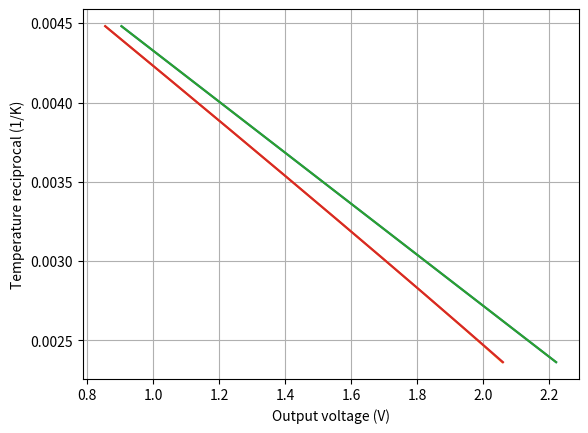
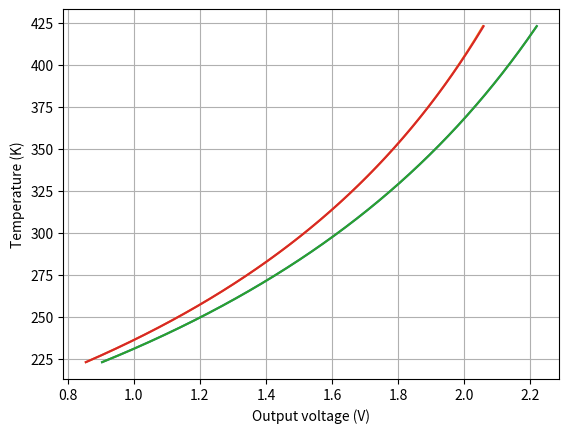
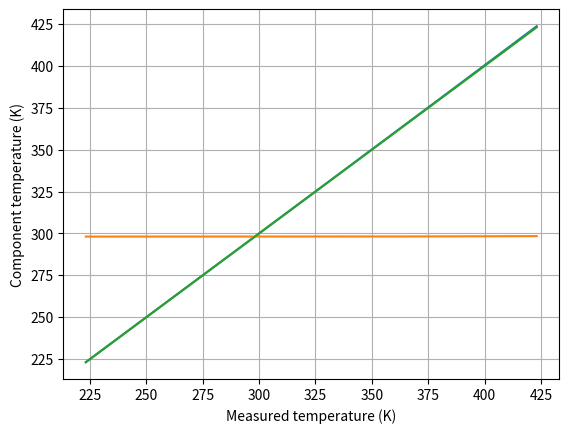

Source code (Python) for these figures, in order:
# NTC overall simulation and study

import numpy as np
import scipy.constants as spc
import scipy.optimize as spo
import scipy.special as sps
import matplotlib.pyplot as plt

class Bipole:
    def __init__(self):
        self.par = {}
    def r_model(self, ix, Tx, model="default"):
        pass
    def g_model(self, vx, Tx, model="default"):
        pass
    def thermal_model(self, v_or_i, input, Tstart, Tend):
        if input == "current":
            ix = v_or_i
            p_loss = self.r_model(ix, Tend) * ix
        elif input == "voltage":
            vx = v_or_i
            p_loss = self.g_model(vx, Tend) * vx
        else:
            raise ValueError("Invalid model requested")
        # We are not computing the temperature, but we are writing an equation that must be solved
        # Tstart is the known starting point, Tend is the supposed actual temperature
        return Tstart + self.par['Rth'] * p_loss - Tend

class Diode(Bipole):
    def __init__(self, Is=1e-15, Eta=1, Rth=100, Model_type="pure_exp"):
        super().__init__()
        self.par['Is'] = Is
        self.par['Eta'] = Eta
        self.par['Rth'] = Rth
        self.par['Model_type'] = Model_type
        self.par['Eg'] = 1.12 * spc.eV # TODO: make it a parameter to account for non-silicon devices
    def __update_TSEP(self, Tx):
        # Compute temperature sensitive parameters according to the specified temperature
        # If temperature not specified, use the one stored in the object
        self.Vt = spc.Boltzmann * Tx/spc.e
        self.Is = self.par['Is'] * np.exp(-self.par['Eg']/spc.Boltzmann * (1/Tx - 1/300))
    def r_model(self, ix, Tx, model="default"):
        self.__update_TSEP(Tx)
        # Implement various models
        # default can be overriden by the user to reuse expressions
        # Otherwise set by Model_type
        if model == "default":
            model = self.par['Model_type']
        match model:
            case "pure_exp":
                return self.par['Eta'] * self.Vt * np.log(ix/self.Is)
            case "negative_saturation":
                return self.par['Eta'] * self.Vt * np.log(1.0 + ix/self.Is)
            case _:
                raise ValueError("Unimplemented diode model requested")
    def g_model(self, vx, Tx=None, model="default"):
        self.__update_TSEP(Tx)
        if model == "default":
            model = self.par['Model_type']
        match model:
            case "pure_exp":
                return self.Is * np.exp(vx/self.par['Eta']/self.Vt)
            case "negative_saturation":
                return self.Is * np.exp(vx/self.par['Eta']/self.Vt - 1.0)
            case _:
                raise ValueError("Unimplemented diode model requested")

class NTC(Bipole):
    def __init__(self, R0=10e3, Beta=3780, T0=spc.convert_temperature(25, 'Celsius', 'Kelvin'), Rth= 100, Model_type='beta_value'):
        super().__init__()
        self.par['R0'] = R0
        self.par['Beta'] = Beta
        self.par['T0'] = T0
        self.par['Rth'] = Rth
        self.par['Model_type'] = Model_type
    def r_model(self, ix, Tx, model="default"):
        return self.r_value(Tx, model) * ix
    def g_model(self, vx, Tx, model="default"):
        return 1/self.r_value(Tx, model) * vx
    def r_value(self, Tx, model="default"):
        if model == "default":
            model = self.par['Model_type']
        match model:
            case "beta_value":
                return self.par['R0'] * np.exp(self.par['Beta'] * (1/Tx - 1/self.par['T0']))
            case "steinhart_hart":
                x = 1/self.par['C'] * (self.par['A'] - 1/Tx)
                y = np.sqrt((self.par['B']/(3*self.par['C']))**3 + x**2/4)
                return np.exp((y - x/2)**(1/3) - (y + x/2)**(1/3))
            case "polynomial":
                return self.par['R0'] * np.exp(np.polyval(self.par['DCBA'], 1/Tx))
            case _:
                raise ValueError("Unimplemented NTC model requested")

# Simulation parameters
class NTC_simulation:
    def __init__(self):
        self.Tmin_deg = -50
        self.Tmax_deg = 150
        self.Tbase_deg = 25
        self.Nsim = 1001
        self.Vbias = 3.3
        self.Nj = 4
        self.diode0 = Diode(Is = 25e-9, Eta = 1.6)
        self.ntc0 = NTC()
        self.Teval = np.linspace(self.Tmin_deg, self.Tmax_deg, self.Nsim, endpoint=True)
        self.Teval = spc.convert_temperature(self.Teval, 'Celsius', 'Kelvin')
        self.Tbase = spc.convert_temperature(self.Tbase_deg, 'Celsius', 'Kelvin')
    def get_temperatures(self):
        return self.Teval
    def analysis_ideal_diode(self):
        vx = self.Nj * (self.diode0.r_model(self.Vbias/self.ntc0.par['R0'], self.Tbase) - 
                        self.diode0.par['Eta'] * self.diode0.Vt * np.log(self.ntc0.r_value(self.Teval)/self.ntc0.par['R0']))
        ix = self.diode0.g_model(vx/self.Nj, self.Tbase)
        return (vx, ix)
    def analysis_divider(self):
        vx = self.Vbias - self.Nj * self.diode0.par['Eta'] * self.diode0.Vt * sps.lambertw(
            self.ntc0.r_value(self.Teval)/(self.Nj * self.diode0.par['Eta'] * self.diode0.Vt) * 
            self.diode0.g_model(self.Vbias/self.Nj, self.Tbase)
        )
        ix = self.diode0.g_model(vx/self.Nj, self.Tbase)
        return (vx, ix)
    def sim_ideal_diode(self):
        # Ideal diode (diode voltage not affecting NTC voltage)
        ix = self.ntc0.g_model(self.Vbias, self.Teval)
        vx = self.Nj * self.diode0.r_model(ix, self.Tbase)
        return (vx, ix) # output voltage and diodes current
    def sim_divider(self, NTC_selfheat=False, Diode_selfheat=False):
        # Asymmetrical voltage divider
        # cir = lambda ix: Vbias - ntc0.r_model(ix, Tx) - Nj*diode0.r_model(ix) # KVL
        eq_circuit  = lambda vx, T_NTC, T_diode: self.ntc0.g_model(self.Vbias - vx, T_NTC) - self.diode0.g_model(vx/self.Nj, T_diode) # KCL
        eq_ntc_sh   = lambda vx, T_NTC, T_NTC0: self.ntc0.thermal_model(self.Vbias - vx, "voltage", T_NTC0, T_NTC)
        eq_diode_sh = lambda vx, T_diode, T_diode0: self.diode0.thermal_model(vx/self.Nj, "voltage", T_diode0, T_diode)
        eqs_system  = lambda vx, T_NTC, T_diode, T_NTC0, T_diode0: np.array([
            eq_circuit(vx, T_NTC, T_diode), 
            eq_ntc_sh(vx, T_NTC, T_NTC0), 
            eq_diode_sh(vx, T_diode, T_diode0)
            ])
        if (not NTC_selfheat) and (not Diode_selfheat):
            # Electric only (x: diode voltage)
            x = np.vectorize(lambda T_meas: spo.fsolve(lambda x: eqs_system(x[0], T_meas, self.Tbase, T_meas, self.Tbase)[0], 1.0))(self.Teval)
            vx = x
            T_NTC = self.Teval * np.ones_like(vx)
            T_diode = self.Tbase * np.ones_like(vx)
        elif NTC_selfheat and (not Diode_selfheat):
            # NTC self-heating only (x: [diode voltage, NTC temperature])
            x = np.vectorize(lambda T_meas: spo.fsolve(lambda x: eqs_system(x[0], x[1], self.Tbase, T_meas, self.Tbase)[[0, 1]], [1.0, T_meas]), signature='()->(2)')(self.Teval)
            vx = x[:,0]
            T_NTC = x[:,1]
            T_diode = self.Tbase * np.ones_like(vx)
        elif (not NTC_selfheat) and Diode_selfheat:
            # Diode self-heating only (x: [diode voltage, diode temperature])
            x = np.vectorize(lambda T_meas: spo.fsolve(lambda x: eqs_system(x[0], T_meas, x[1], T_meas, self.Tbase)[[0, 2]], [1.0, self.Tbase]), signature='()->(2)')(self.Teval)
            vx = x[:,0]
            T_NTC = self.Teval * np.ones_like(vx)
            T_diode = x[:,1]
        else:
            # Self-heating on both diode and NTC
            x = np.vectorize(lambda T_meas: spo.fsolve(lambda x: eqs_system(x[0], x[1], x[2], T_meas, self.Tbase), [1.0, T_meas, self.Tbase]), signature='()->(3)')(self.Teval)
            vx = x[:,0]
            T_NTC = x[:,1]
            T_diode = x[:,2]
        ix = self.diode0.g_model(vx/self.Nj, T_diode)
        return (vx, ix, T_NTC, T_diode)

# Simulation
mysim = NTC_simulation()
Tx = mysim.get_temperatures()
v_out = np.empty((mysim.Nsim, 4))
i_ntc = np.empty_like(v_out)
T_ntc = np.empty_like(v_out)
T_diode = np.empty_like(v_out)
v_out[:,0], i_ntc[:,0] = mysim.sim_ideal_diode()
v_out[:,1], i_ntc[:,1], T_ntc[:,1], T_diode[:,1] = mysim.sim_divider(NTC_selfheat=True, Diode_selfheat=True)
v_out[:,2], i_ntc[:,2] = mysim.analysis_ideal_diode()
v_out[:,3], i_ntc[:,3] = mysim.analysis_divider()

# Results
plt.figure(1)
plt.plot(v_out, 1/Tx)
plt.xlabel('Output voltage (V)')
plt.ylabel('Temperature reciprocal (1/K)')
plt.grid()
plt.show(block=False)

plt.figure(2)
plt.plot(v_out, Tx)
plt.xlabel('Output voltage (V)')
plt.ylabel('Temperature (K)')
plt.grid()
plt.show(block=False)

plt.figure(3)
plt.plot(Tx, T_ntc[:,1], label='NTC')
plt.plot(Tx, T_diode[:,1], label='diode')
plt.plot(Tx, Tx, label='reference')
plt.xlabel('Measured temperature (K)')
plt.ylabel('Component temperature (K)')
plt.grid()
plt.show(block=True)

print('Ciao')
